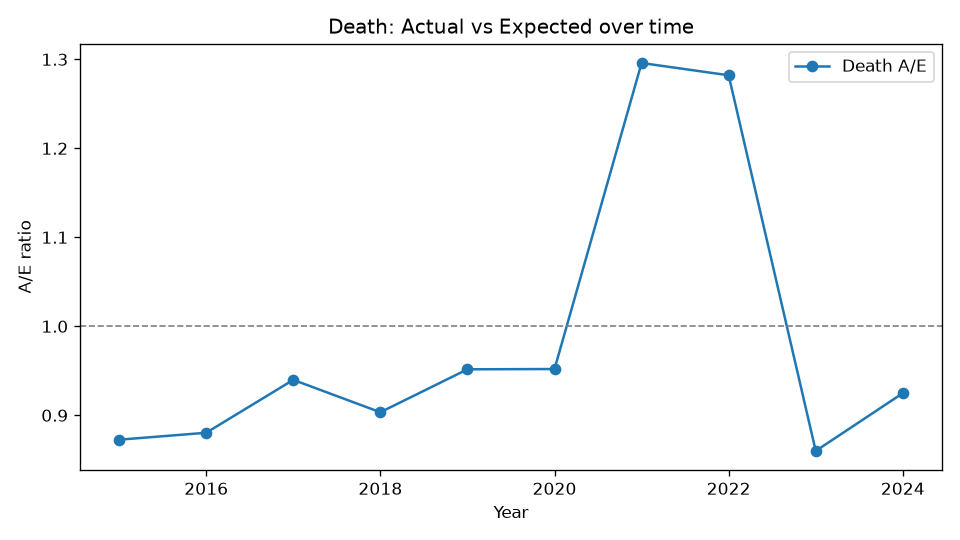

The data file committed next to this chart (first rows):
Year, Actual, Expected, AE
2015, 209, 239.5, 0.8725
2016, 255, 289.7, 0.8803
2017, 317, 337.3, 0.9398
2018, 352, 389.6, 0.9034
2019, 425, 446.6, 0.9516
2020, 484, 508.4, 0.952
2021, 746, 575.7, 1.296
2022, 836, 652.1, 1.282
2023, 632, 735, 0.8599
2024, 764, 826.1, 0.9248
